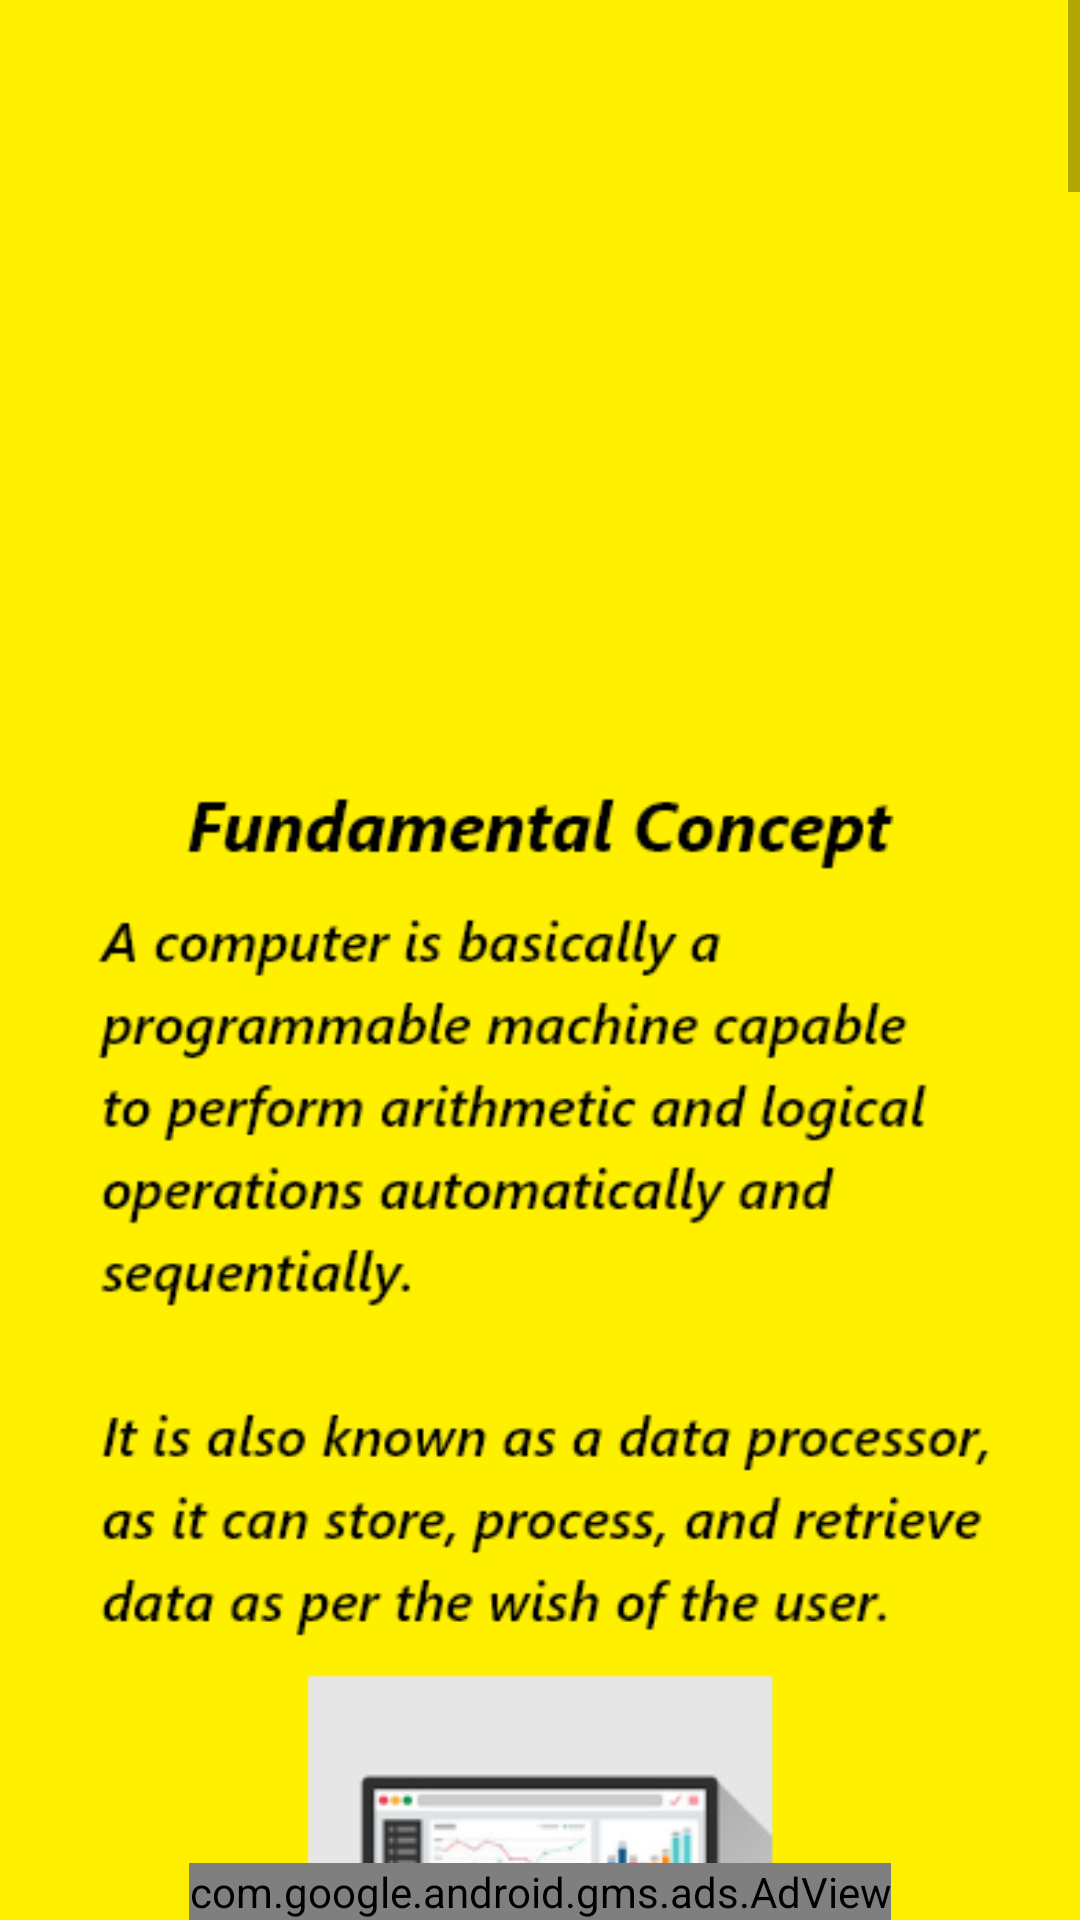

The Android layout XML behind this screen, and the referenced resources:
<!-- AndroidManifest.xml: application theme Theme.ComputerScienceBasics -->
<!-- res/layout/activity_ch_fundamental_concept.xml -->
<?xml version="1.0" encoding="utf-8"?>
<androidx.constraintlayout.widget.ConstraintLayout xmlns:android="http://schemas.android.com/apk/res/android"
    xmlns:app="http://schemas.android.com/apk/res-auto"
    xmlns:tools="http://schemas.android.com/tools"
    android:layout_width="match_parent"
    android:layout_height="match_parent"
    tools:context=".ch_list.Ch_FundamentalConcept"
    android:background="@color/yellow">


    <ScrollView
        android:layout_width="0dp"
        android:layout_height="0dp"
        app:layout_constraintBottom_toTopOf="@+id/banner2"
        app:layout_constraintEnd_toEndOf="parent"
        app:layout_constraintStart_toStartOf="parent"
        app:layout_constraintTop_toTopOf="parent">

        <LinearLayout
            android:layout_width="match_parent"
            android:layout_height="wrap_content"
            android:orientation="vertical">

            <ImageView
                android:layout_width="match_parent"
                android:layout_height="match_parent"
                android:src="@drawable/ch_fundamental_concept" />
        </LinearLayout>
    </ScrollView>
    <com.google.android.gms.ads.AdView
        android:id="@+id/banner2"
        android:layout_width="wrap_content"
        android:layout_height="wrap_content"
        android:layout_alignParentBottom="true"
        android:layout_centerHorizontal="true"
        app:adSize="SMART_BANNER"
        app:adUnitId="@string/banner_id"
        app:layout_constraintBottom_toBottomOf="parent"
        app:layout_constraintEnd_toEndOf="parent"
        app:layout_constraintStart_toStartOf="parent" />
</androidx.constraintlayout.widget.ConstraintLayout>
<!-- resources referenced by this layout -->
<resources>
  <color name="yellow">#FFF000</color>
  <!-- drawable ch_fundamental_concept: png bitmap (drawable, 413907 bytes) -->
  <string name="banner_id">ca-app-pub-5726394755599514/2442704357</string>
  <style name="Theme.ComputerScienceBasics" parent="Theme.MaterialComponents.Light.DarkActionBar">
          
          <item name="colorPrimary">@color/green</item>
          <item name="colorPrimaryVariant">@color/yellow_op85</item>
          <item name="colorOnPrimary">@color/white</item>
          
          <item name="colorSecondary">@color/teal_200</item>
          <item name="colorSecondaryVariant">@color/teal_700</item>
          <item name="colorOnSecondary">@color/black</item>
          
          <item name="android:statusBarColor" tools:targetApi="l">?attr/colorPrimaryVariant</item>
  
          
  
  
  
      </style>
  <color name="green">#42d354</color>
  <color name="yellow_op85">#D9FFEB3B</color>
  <color name="white">#FFFFFFFF</color>
  <color name="teal_200">#FF03DAC5</color>
  <color name="teal_700">#FF018786</color>
  <color name="black">#FF000000</color>
</resources>
